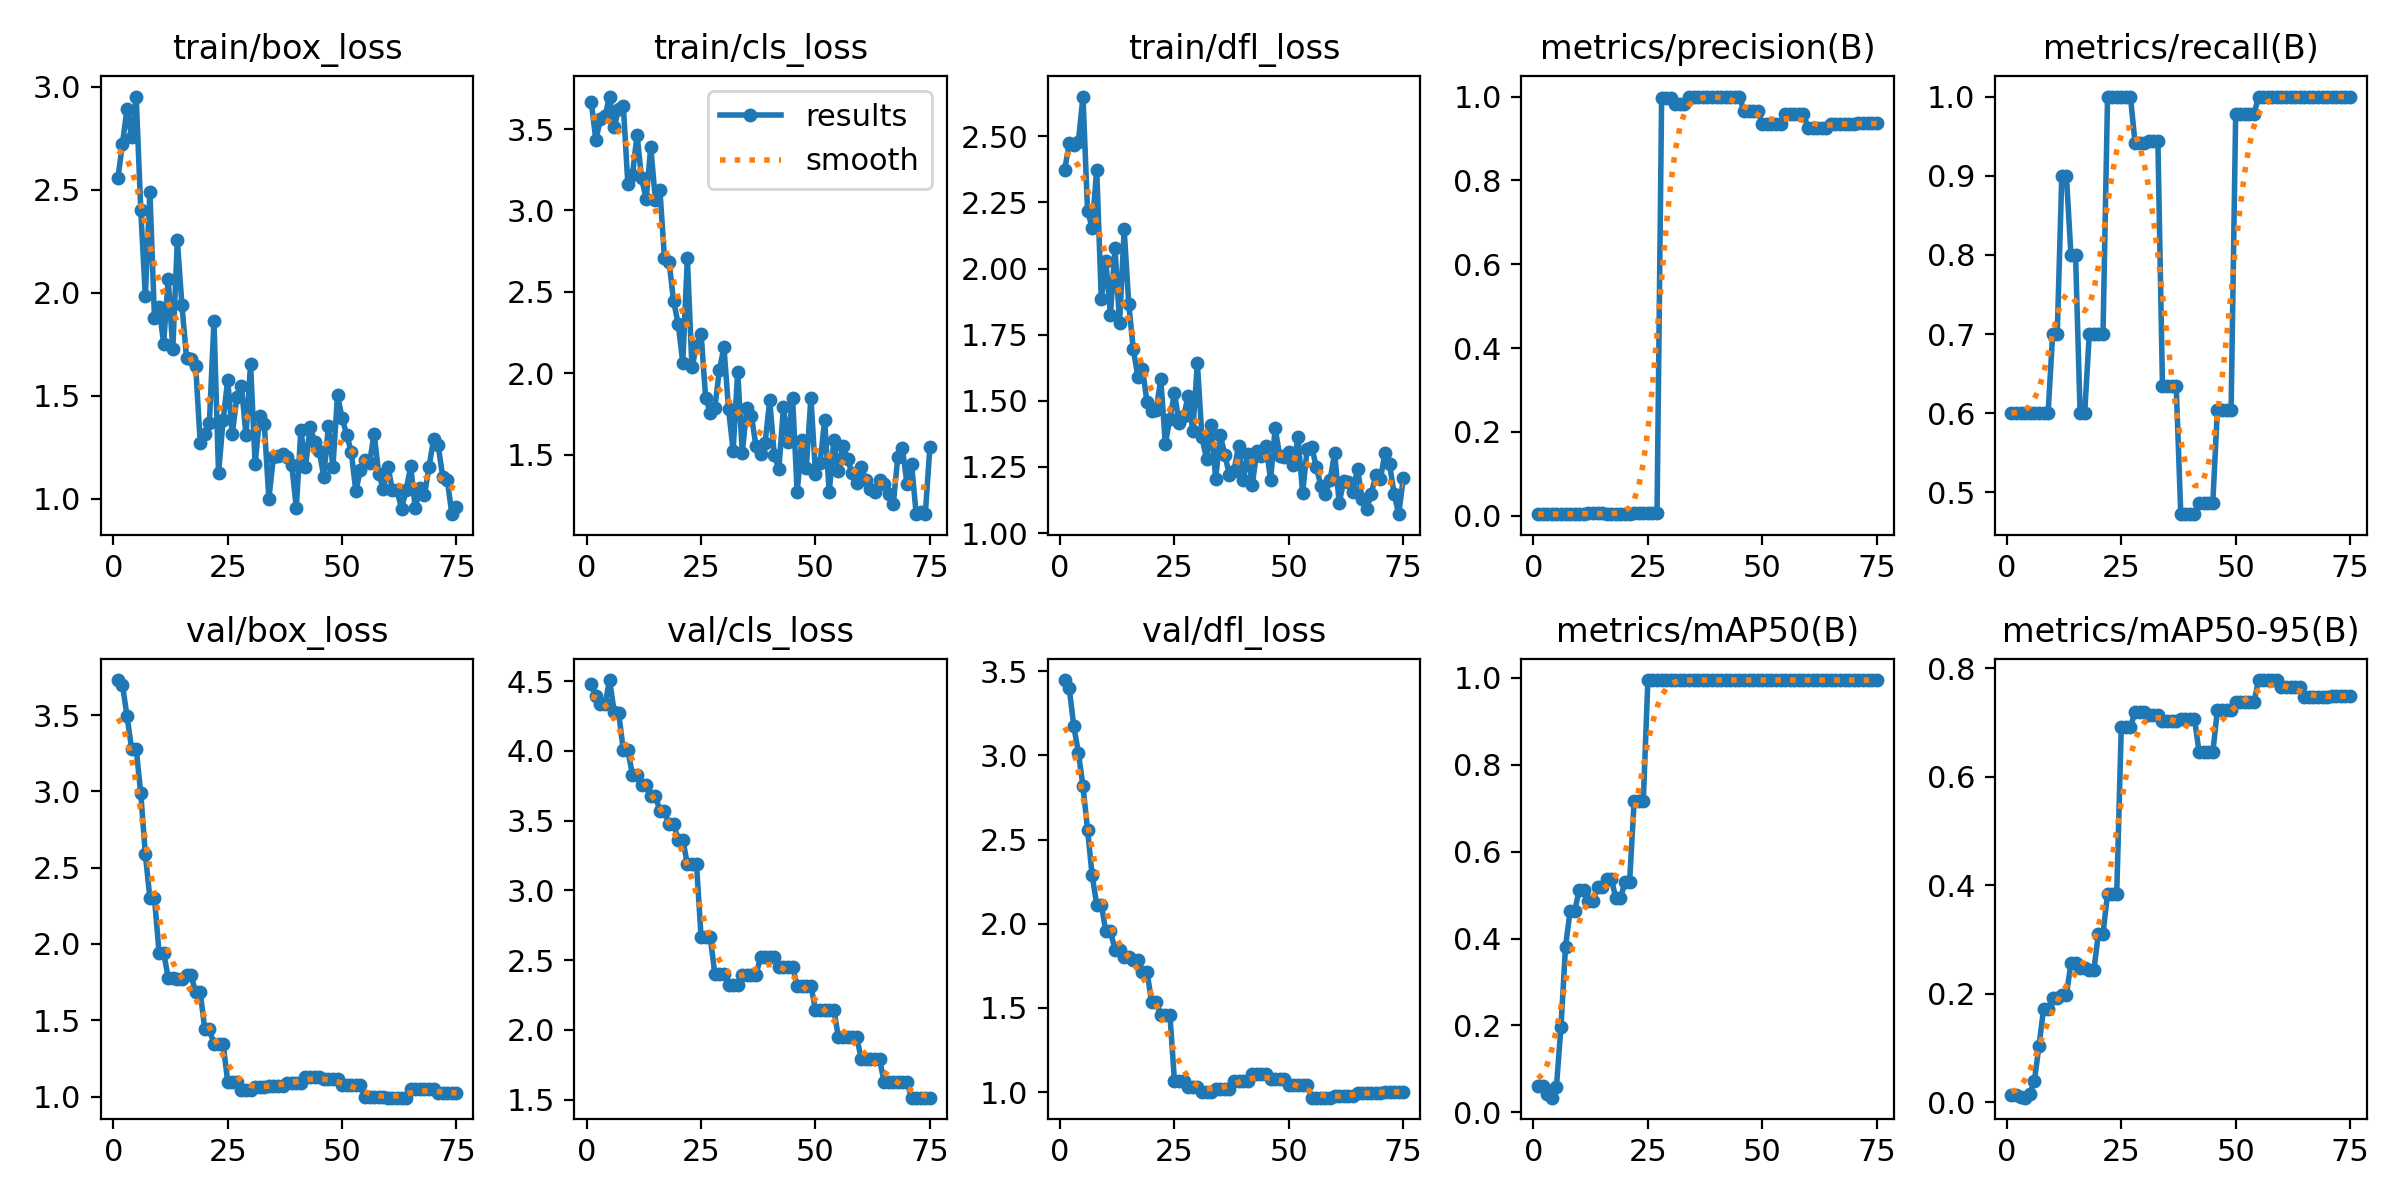

Source data for this figure (header and first rows):
epoch, time, train/box_loss, train/cls_loss, train/dfl_loss, metrics/precision(B), metrics/recall(B), metrics/mAP50(B), metrics/mAP50-95(B), val/box_loss, val/cls_loss, val/dfl_loss, lr/pg0, lr/pg1, lr/pg2
1, 12.33, 2.555, 3.666, 2.374, 0.00373, 0.6, 0.06105, 0.0133, 3.73, 4.478, 3.447, 0, 0, 0
2, 15.52, 2.724, 3.433, 2.474, 0.00374, 0.6, 0.06076, 0.01276, 3.698, 4.396, 3.398, 1.6505e-05, 1.6505e-05, 1.6505e-05
3, 18.54, 2.893, 3.56, 2.468, 0.00372, 0.6, 0.04323, 0.00962, 3.492, 4.339, 3.172, 3.26799e-05, 3.26799e-05, 3.26799e-05
4, 21.36, 2.754, 3.579, 2.48, 0.00375, 0.6, 0.03372, 0.00825, 3.281, 4.333, 3.016, 4.85247e-05, 4.85247e-05, 4.85247e-05
5, 24.08, 2.953, 3.7, 2.651, 0.00377, 0.6, 0.05735, 0.01513, 3.279, 4.507, 2.817, 6.40395e-05, 6.40395e-05, 6.40395e-05
6, 26.98, 2.403, 3.512, 2.218, 0.00377, 0.6, 0.1966, 0.03853, 2.988, 4.282, 2.558, 7.92242e-05, 7.92242e-05, 7.92242e-05
7, 29.81, 1.985, 3.624, 2.155, 0.00386, 0.6, 0.3814, 0.103, 2.589, 4.269, 2.289, 9.40788e-05, 9.40788e-05, 9.40788e-05
8, 32.81, 2.491, 3.644, 2.374, 0.00393, 0.6, 0.4631, 0.1708, 2.3, 4.004, 2.114, 0.0001086, 0.0001086, 0.0001086
9, 35.41, 1.876, 3.16, 1.886, 0.00393, 0.6, 0.4631, 0.1708, 2.3, 4.004, 2.114, 0.0001228, 0.0001228, 0.0001228
10, 38.32, 1.931, 3.217, 2.029, 0.00463, 0.7, 0.5121, 0.1916, 1.942, 3.829, 1.955, 0.0001367, 0.0001367, 0.0001367
11, 40.96, 1.753, 3.466, 1.825, 0.00463, 0.7, 0.5121, 0.1916, 1.942, 3.829, 1.955, 0.0001502, 0.0001502, 0.0001502
12, 44.5, 2.067, 3.197, 2.077, 0.006, 0.9, 0.4863, 0.1975, 1.78, 3.754, 1.847, 0.0001634, 0.0001634, 0.0001634
13, 47.13, 1.726, 3.07, 1.793, 0.006, 0.9, 0.4863, 0.1975, 1.78, 3.754, 1.847, 0.0001763, 0.0001763, 0.0001763
14, 50.05, 2.255, 3.391, 2.148, 0.00536, 0.8, 0.5189, 0.2561, 1.771, 3.678, 1.8, 0.0001888, 0.0001888, 0.0001888
15, 52.72, 1.939, 3.067, 1.867, 0.00536, 0.8, 0.5189, 0.2561, 1.771, 3.678, 1.8, 0.000201, 0.000201, 0.000201
16, 55.57, 1.685, 3.125, 1.695, 0.00417, 0.6, 0.5381, 0.2477, 1.796, 3.57, 1.788, 0.0002129, 0.0002129, 0.0002129
17, 58.25, 1.679, 2.705, 1.591, 0.00417, 0.6, 0.5381, 0.2477, 1.796, 3.57, 1.788, 0.0002245, 0.0002245, 0.0002245
18, 61.18, 1.647, 2.685, 1.622, 0.00509, 0.7, 0.4924, 0.2431, 1.682, 3.473, 1.714, 0.0002357, 0.0002357, 0.0002357
19, 64.24, 1.27, 2.441, 1.494, 0.00509, 0.7, 0.4924, 0.2431, 1.682, 3.473, 1.714, 0.0002466, 0.0002466, 0.0002466
20, 67.32, 1.314, 2.302, 1.462, 0.00521, 0.7, 0.5307, 0.3105, 1.44, 3.364, 1.535, 0.0002572, 0.0002572, 0.0002572
21, 70.46, 1.369, 2.065, 1.466, 0.00521, 0.7, 0.5307, 0.3105, 1.44, 3.364, 1.535, 0.0002674, 0.0002674, 0.0002674
22, 73.43, 1.861, 2.709, 1.582, 0.00691, 1, 0.7171, 0.3841, 1.345, 3.188, 1.46, 0.0002773, 0.0002773, 0.0002773
23, 76.52, 1.123, 2.036, 1.338, 0.00691, 1, 0.7171, 0.3841, 1.345, 3.188, 1.46, 0.0002869, 0.0002869, 0.0002869
24, 79.52, 1.382, 2.166, 1.433, 0.00691, 1, 0.7171, 0.3841, 1.345, 3.188, 1.46, 0.0002961, 0.0002961, 0.0002961
25, 83.08, 1.576, 2.241, 1.53, 0.00671, 1, 0.995, 0.6911, 1.097, 2.666, 1.064, 0.000305, 0.000305, 0.000305
26, 85.83, 1.313, 1.847, 1.415, 0.00671, 1, 0.995, 0.6911, 1.097, 2.666, 1.064, 0.0003136, 0.0003136, 0.0003136
27, 88.9, 1.494, 1.758, 1.441, 0.00671, 1, 0.995, 0.6911, 1.097, 2.666, 1.064, 0.0003219, 0.0003219, 0.0003219
28, 93.12, 1.55, 1.788, 1.519, 0.9955, 0.9416, 0.995, 0.7191, 1.046, 2.403, 1.031, 0.0003298, 0.0003298, 0.0003298
29, 96.36, 1.308, 2.019, 1.385, 0.9955, 0.9416, 0.995, 0.7191, 1.046, 2.403, 1.031, 0.0003374, 0.0003374, 0.0003374
30, 99.23, 1.654, 2.158, 1.642, 0.9955, 0.9416, 0.995, 0.7191, 1.046, 2.403, 1.031, 0.0003446, 0.0003446, 0.0003446
31, 102, 1.168, 1.779, 1.362, 0.9826, 0.9433, 0.995, 0.7137, 1.062, 2.322, 1.002, 0.0003516, 0.0003516, 0.0003516
32, 104.9, 1.402, 1.523, 1.28, 0.9826, 0.9433, 0.995, 0.7137, 1.062, 2.322, 1.002, 0.0003582, 0.0003582, 0.0003582
33, 107.5, 1.363, 2.009, 1.41, 0.9826, 0.9433, 0.995, 0.7137, 1.062, 2.322, 1.002, 0.0003644, 0.0003644, 0.0003644
34, 110.4, 1, 1.512, 1.205, 1, 0.6348, 0.995, 0.7028, 1.072, 2.397, 1.02, 0.0003704, 0.0003704, 0.0003704
35, 113.1, 1.204, 1.786, 1.371, 1, 0.6348, 0.995, 0.7028, 1.072, 2.397, 1.02, 0.000376, 0.000376, 0.000376
36, 116, 1.209, 1.737, 1.296, 1, 0.6348, 0.995, 0.7028, 1.072, 2.397, 1.02, 0.0003813, 0.0003813, 0.0003813
37, 118.7, 1.216, 1.551, 1.22, 1, 0.6348, 0.995, 0.7028, 1.072, 2.397, 1.02, 0.0003862, 0.0003862, 0.0003862
38, 121.5, 1.205, 1.505, 1.235, 1, 0.4725, 0.995, 0.7068, 1.09, 2.52, 1.065, 0.0003909, 0.0003909, 0.0003909
39, 124.2, 1.163, 1.574, 1.328, 1, 0.4725, 0.995, 0.7068, 1.09, 2.52, 1.065, 0.0003952, 0.0003952, 0.0003952
40, 127, 0.9557, 1.832, 1.199, 1, 0.4725, 0.995, 0.7068, 1.09, 2.52, 1.065, 0.0003991, 0.0003991, 0.0003991
41, 130.6, 1.335, 1.495, 1.301, 1, 0.4725, 0.995, 0.7068, 1.09, 2.52, 1.065, 0.0004027, 0.0004027, 0.0004027
42, 133.4, 1.155, 1.412, 1.183, 1, 0.4872, 0.995, 0.6449, 1.13, 2.45, 1.107, 0.000406, 0.000406, 0.000406
43, 136.4, 1.348, 1.79, 1.31, 1, 0.4872, 0.995, 0.6449, 1.13, 2.45, 1.107, 0.000409, 0.000409, 0.000409
44, 139.1, 1.277, 1.575, 1.292, 1, 0.4872, 0.995, 0.6449, 1.13, 2.45, 1.107, 0.0004117, 0.0004117, 0.0004117
45, 142.1, 1.233, 1.848, 1.331, 1, 0.4872, 0.995, 0.6449, 1.13, 2.45, 1.107, 0.000414, 0.000414, 0.000414
46, 144.8, 1.107, 1.269, 1.202, 0.9647, 0.6039, 0.995, 0.7221, 1.115, 2.315, 1.077, 0.000416, 0.000416, 0.000416
47, 147.7, 1.352, 1.588, 1.396, 0.9647, 0.6039, 0.995, 0.7221, 1.115, 2.315, 1.077, 0.0004176, 0.0004176, 0.0004176
48, 150.7, 1.155, 1.418, 1.293, 0.9647, 0.6039, 0.995, 0.7221, 1.115, 2.315, 1.077, 0.0004189, 0.0004189, 0.0004189
49, 153.6, 1.504, 1.85, 1.288, 0.9647, 0.6039, 0.995, 0.7221, 1.115, 2.315, 1.077, 0.0004199, 0.0004199, 0.0004199
50, 156.5, 1.392, 1.383, 1.308, 0.9352, 0.978, 0.995, 0.7372, 1.075, 2.146, 1.044, 0.0004206, 0.0004206, 0.0004206
51, 159.4, 1.311, 1.447, 1.257, 0.9352, 0.978, 0.995, 0.7372, 1.075, 2.146, 1.044, 0.0004209, 0.0004209, 0.0004209
52, 162.1, 1.229, 1.712, 1.363, 0.9352, 0.978, 0.995, 0.7372, 1.075, 2.146, 1.044, 0.0004209, 0.0004209, 0.0004209
53, 165.1, 1.038, 1.268, 1.15, 0.9352, 0.978, 0.995, 0.7372, 1.075, 2.146, 1.044, 0.0004206, 0.0004206, 0.0004206
54, 168.8, 1.139, 1.587, 1.319, 0.9352, 0.978, 0.995, 0.7372, 1.075, 2.146, 1.044, 0.0004199, 0.0004199, 0.0004199
55, 172.3, 1.19, 1.397, 1.326, 0.9579, 1, 0.995, 0.7779, 0.9972, 1.952, 0.9675, 0.0004189, 0.0004189, 0.0004189
56, 175.3, 1.173, 1.551, 1.249, 0.9579, 1, 0.995, 0.7779, 0.9972, 1.952, 0.9675, 0.0004176, 0.0004176, 0.0004176
57, 180.4, 1.316, 1.473, 1.179, 0.9579, 1, 0.995, 0.7779, 0.9972, 1.952, 0.9675, 0.000416, 0.000416, 0.000416
58, 184.3, 1.123, 1.384, 1.147, 0.9579, 1, 0.995, 0.7779, 0.9972, 1.952, 0.9675, 0.000414, 0.000414, 0.000414
59, 187.4, 1.048, 1.326, 1.2, 0.9579, 1, 0.995, 0.7779, 0.9972, 1.952, 0.9675, 0.0004117, 0.0004117, 0.0004117
60, 190.5, 1.156, 1.423, 1.302, 0.9255, 1, 0.995, 0.7646, 0.9928, 1.792, 0.9761, 0.000409, 0.000409, 0.000409
... 15 more rows
